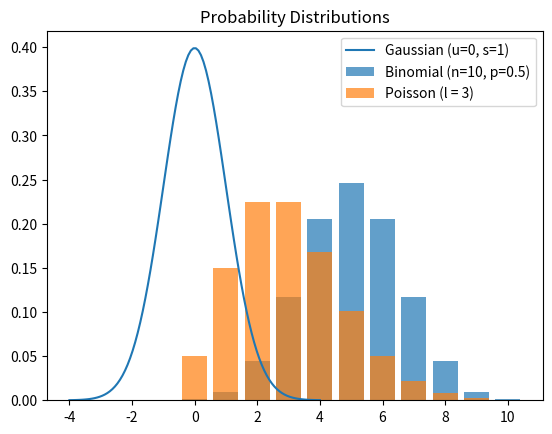

Write the Python code that produced this figure.
import numpy as np
import matplotlib.pyplot as plt
from scipy.stats import norm, binom, poisson, uniform

# Gaussian Distribution
x = np.linspace(-4, 4, 100)
plt.plot(x, norm.pdf(x, loc=0, scale=1), label="Gaussian (u=0, s=1)")

# Binomal Distribution
n, p = 10, 0.5
x = np.arange(0, n+1)
plt.bar(x, binom.pmf(x, n, p), alpha=0.7, label="Binomial (n=10, p=0.5)")

# Poisson Distribution
lam = 3
x = np.arange(0, 10)
plt.bar(x, poisson.pmf(x, lam), alpha=0.7, label="Poisson (l = 3)")

plt.title("Probability Distributions")
plt.legend()
plt.show()